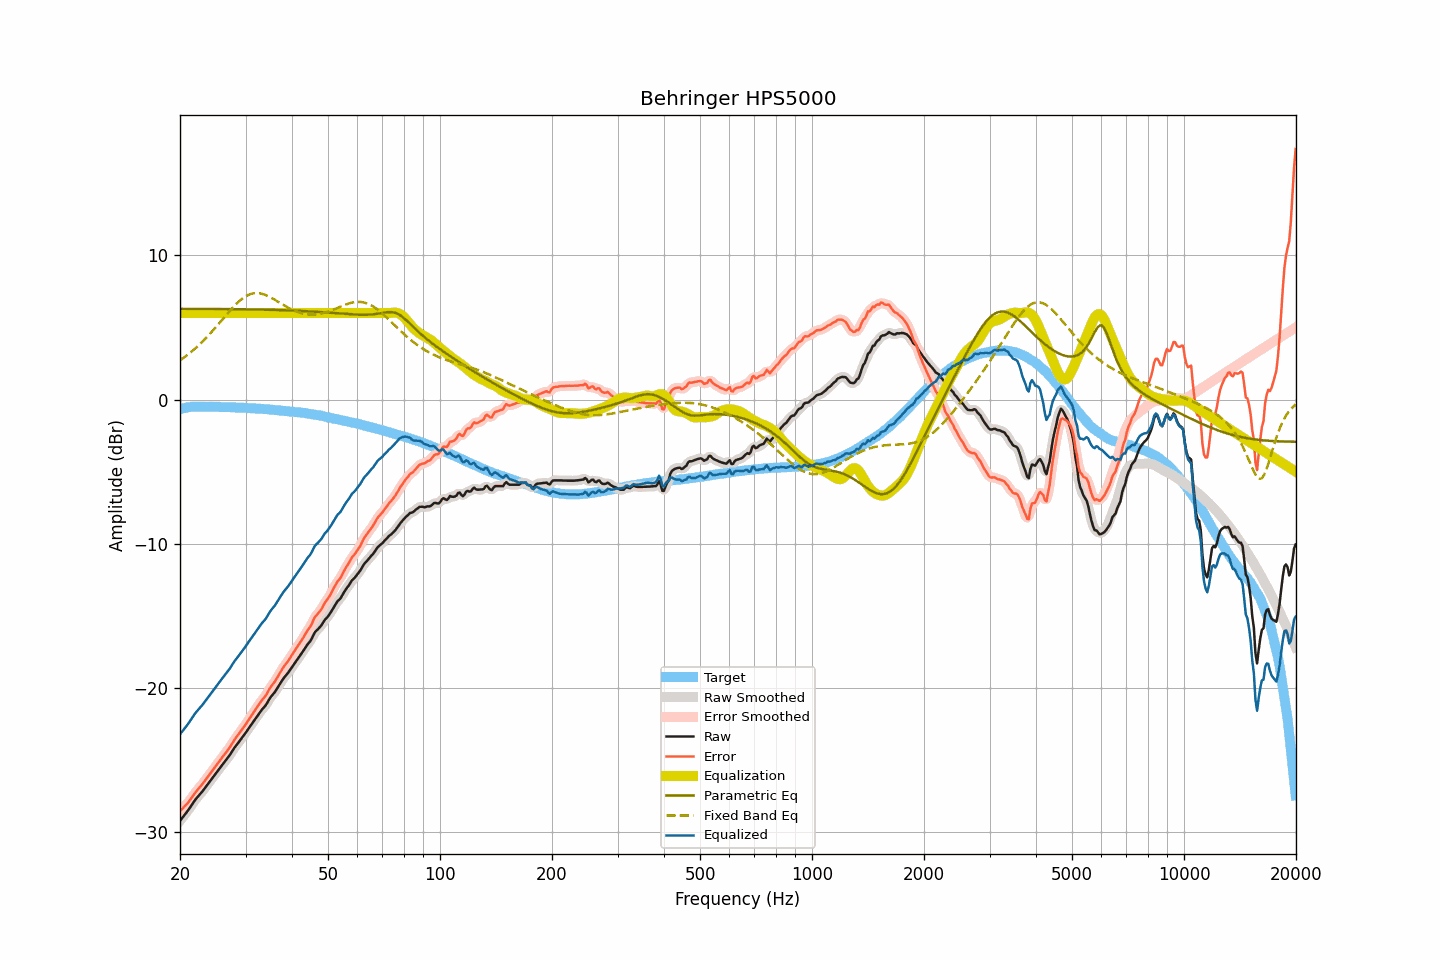

The data file committed next to this chart (first rows):
frequency, raw, smoothed, error, error_smoothed, equalization, parametric_eq, fixed_band_eq, equalized_raw, equalized_smoothed, target
20.00, -29.23, -29.23, -28.56, -28.56, 6.00, 6.30, 2.72, -23.23, -23.23, -0.67
20.20, -29.09, -29.09, -28.45, -28.45, 6.00, 6.30, 2.80, -23.09, -23.09, -0.64
20.40, -28.94, -28.95, -28.33, -28.33, 6.00, 6.30, 2.87, -22.94, -22.95, -0.61
20.61, -28.80, -28.80, -28.21, -28.22, 6.00, 6.30, 2.96, -22.80, -22.80, -0.59
20.81, -28.66, -28.66, -28.10, -28.10, 6.00, 6.30, 3.04, -22.66, -22.66, -0.56
21.02, -28.51, -28.51, -27.98, -27.97, 6.00, 6.30, 3.13, -22.51, -22.51, -0.53
21.23, -28.35, -28.35, -27.83, -27.83, 6.00, 6.29, 3.21, -22.35, -22.35, -0.52
21.44, -28.18, -28.18, -27.67, -27.67, 6.00, 6.29, 3.31, -22.18, -22.18, -0.51
21.66, -28.01, -28.01, -27.51, -27.51, 6.00, 6.29, 3.40, -22.01, -22.01, -0.50
21.87, -27.85, -27.85, -27.34, -27.35, 6.00, 6.29, 3.50, -21.85, -21.85, -0.50
22.09, -27.70, -27.70, -27.20, -27.21, 6.00, 6.29, 3.59, -21.70, -21.70, -0.50
22.31, -27.57, -27.57, -27.07, -27.07, 6.00, 6.29, 3.70, -21.57, -21.57, -0.50
22.54, -27.44, -27.44, -26.95, -26.94, 6.00, 6.29, 3.80, -21.44, -21.44, -0.50
22.76, -27.31, -27.31, -26.81, -26.81, 6.00, 6.29, 3.91, -21.31, -21.31, -0.50
22.99, -27.18, -27.18, -26.67, -26.67, 6.00, 6.29, 4.02, -21.18, -21.18, -0.51
23.22, -27.03, -27.03, -26.52, -26.52, 6.00, 6.29, 4.13, -21.03, -21.03, -0.51
23.45, -26.88, -26.88, -26.37, -26.37, 6.00, 6.29, 4.24, -20.88, -20.88, -0.51
23.69, -26.73, -26.73, -26.22, -26.22, 6.00, 6.29, 4.36, -20.73, -20.73, -0.51
23.92, -26.58, -26.58, -26.07, -26.07, 6.00, 6.29, 4.48, -20.58, -20.58, -0.51
24.16, -26.43, -26.43, -25.93, -25.92, 6.00, 6.29, 4.60, -20.43, -20.43, -0.50
24.40, -26.28, -26.28, -25.78, -25.77, 6.00, 6.29, 4.73, -20.28, -20.28, -0.50
24.65, -26.13, -26.13, -25.62, -25.62, 6.00, 6.28, 4.85, -20.13, -20.13, -0.51
24.89, -25.98, -25.98, -25.46, -25.47, 6.00, 6.28, 4.98, -19.98, -19.98, -0.51
25.14, -25.84, -25.84, -25.32, -25.32, 6.00, 6.28, 5.11, -19.84, -19.84, -0.52
25.39, -25.69, -25.69, -25.17, -25.17, 6.00, 6.28, 5.24, -19.69, -19.69, -0.52
25.65, -25.54, -25.54, -25.02, -25.02, 6.00, 6.28, 5.37, -19.54, -19.54, -0.52
25.91, -25.39, -25.39, -24.87, -24.87, 6.00, 6.28, 5.51, -19.39, -19.39, -0.53
26.16, -25.25, -25.25, -24.72, -24.72, 6.00, 6.28, 5.64, -19.25, -19.25, -0.53
26.43, -25.11, -25.11, -24.58, -24.58, 6.00, 6.28, 5.77, -19.11, -19.11, -0.53
26.69, -24.97, -24.97, -24.44, -24.44, 6.00, 6.28, 5.90, -18.97, -18.97, -0.53
26.96, -24.82, -24.82, -24.29, -24.29, 6.00, 6.28, 6.03, -18.82, -18.82, -0.53
27.23, -24.66, -24.66, -24.13, -24.12, 6.00, 6.27, 6.16, -18.66, -18.66, -0.53
27.50, -24.48, -24.48, -23.95, -23.94, 6.00, 6.27, 6.28, -18.48, -18.48, -0.54
27.77, -24.31, -24.31, -23.76, -23.77, 6.00, 6.27, 6.40, -18.31, -18.31, -0.55
28.05, -24.14, -24.15, -23.59, -23.60, 6.00, 6.27, 6.52, -18.14, -18.15, -0.55
28.33, -24.00, -24.00, -23.44, -23.44, 6.00, 6.27, 6.63, -18.00, -18.00, -0.56
28.62, -23.85, -23.85, -23.29, -23.29, 6.00, 6.27, 6.74, -17.85, -17.85, -0.56
28.90, -23.70, -23.70, -23.14, -23.14, 6.00, 6.27, 6.84, -17.70, -17.70, -0.56
29.19, -23.55, -23.55, -22.98, -22.98, 6.00, 6.27, 6.94, -17.55, -17.55, -0.58
29.48, -23.40, -23.40, -22.83, -22.83, 6.00, 6.26, 7.02, -17.40, -17.40, -0.57
29.78, -23.25, -23.25, -22.67, -22.67, 6.00, 6.26, 7.10, -17.25, -17.25, -0.58
30.08, -23.10, -23.10, -22.52, -22.51, 6.00, 6.26, 7.17, -17.10, -17.10, -0.58
30.38, -22.93, -22.94, -22.34, -22.35, 6.00, 6.26, 7.23, -16.93, -16.94, -0.59
30.68, -22.77, -22.77, -22.18, -22.18, 6.00, 6.26, 7.28, -16.77, -16.77, -0.59
30.99, -22.61, -22.61, -22.01, -22.01, 6.00, 6.25, 7.32, -16.61, -16.61, -0.61
31.30, -22.45, -22.45, -21.84, -21.84, 6.00, 6.25, 7.35, -16.45, -16.45, -0.61
31.61, -22.29, -22.29, -21.68, -21.68, 6.00, 6.25, 7.37, -16.29, -16.29, -0.61
31.93, -22.13, -22.13, -21.51, -21.51, 6.00, 6.25, 7.38, -16.13, -16.13, -0.62
32.24, -21.97, -21.97, -21.33, -21.34, 6.00, 6.25, 7.39, -15.97, -15.97, -0.64
32.57, -21.81, -21.81, -21.17, -21.17, 6.00, 6.24, 7.38, -15.81, -15.81, -0.64
32.89, -21.65, -21.66, -21.01, -21.01, 6.00, 6.24, 7.36, -15.65, -15.66, -0.64
33.22, -21.51, -21.52, -20.86, -20.87, 6.00, 6.24, 7.33, -15.51, -15.52, -0.65
33.55, -21.39, -21.39, -20.73, -20.73, 6.00, 6.24, 7.30, -15.39, -15.39, -0.66
33.89, -21.26, -21.25, -20.59, -20.58, 6.00, 6.23, 7.26, -15.26, -15.25, -0.67
34.23, -21.09, -21.08, -20.42, -20.41, 6.00, 6.23, 7.22, -15.09, -15.08, -0.67
34.57, -20.90, -20.90, -20.22, -20.22, 6.00, 6.23, 7.16, -14.90, -14.90, -0.69
34.92, -20.71, -20.72, -20.01, -20.03, 6.00, 6.23, 7.11, -14.71, -14.72, -0.70
35.27, -20.56, -20.57, -19.86, -19.86, 6.00, 6.22, 7.05, -14.56, -14.57, -0.70
35.62, -20.43, -20.43, -19.72, -19.71, 6.00, 6.22, 6.98, -14.43, -14.43, -0.72
35.97, -20.30, -20.28, -19.57, -19.56, 6.00, 6.22, 6.92, -14.30, -14.28, -0.73
... 635 more rows
